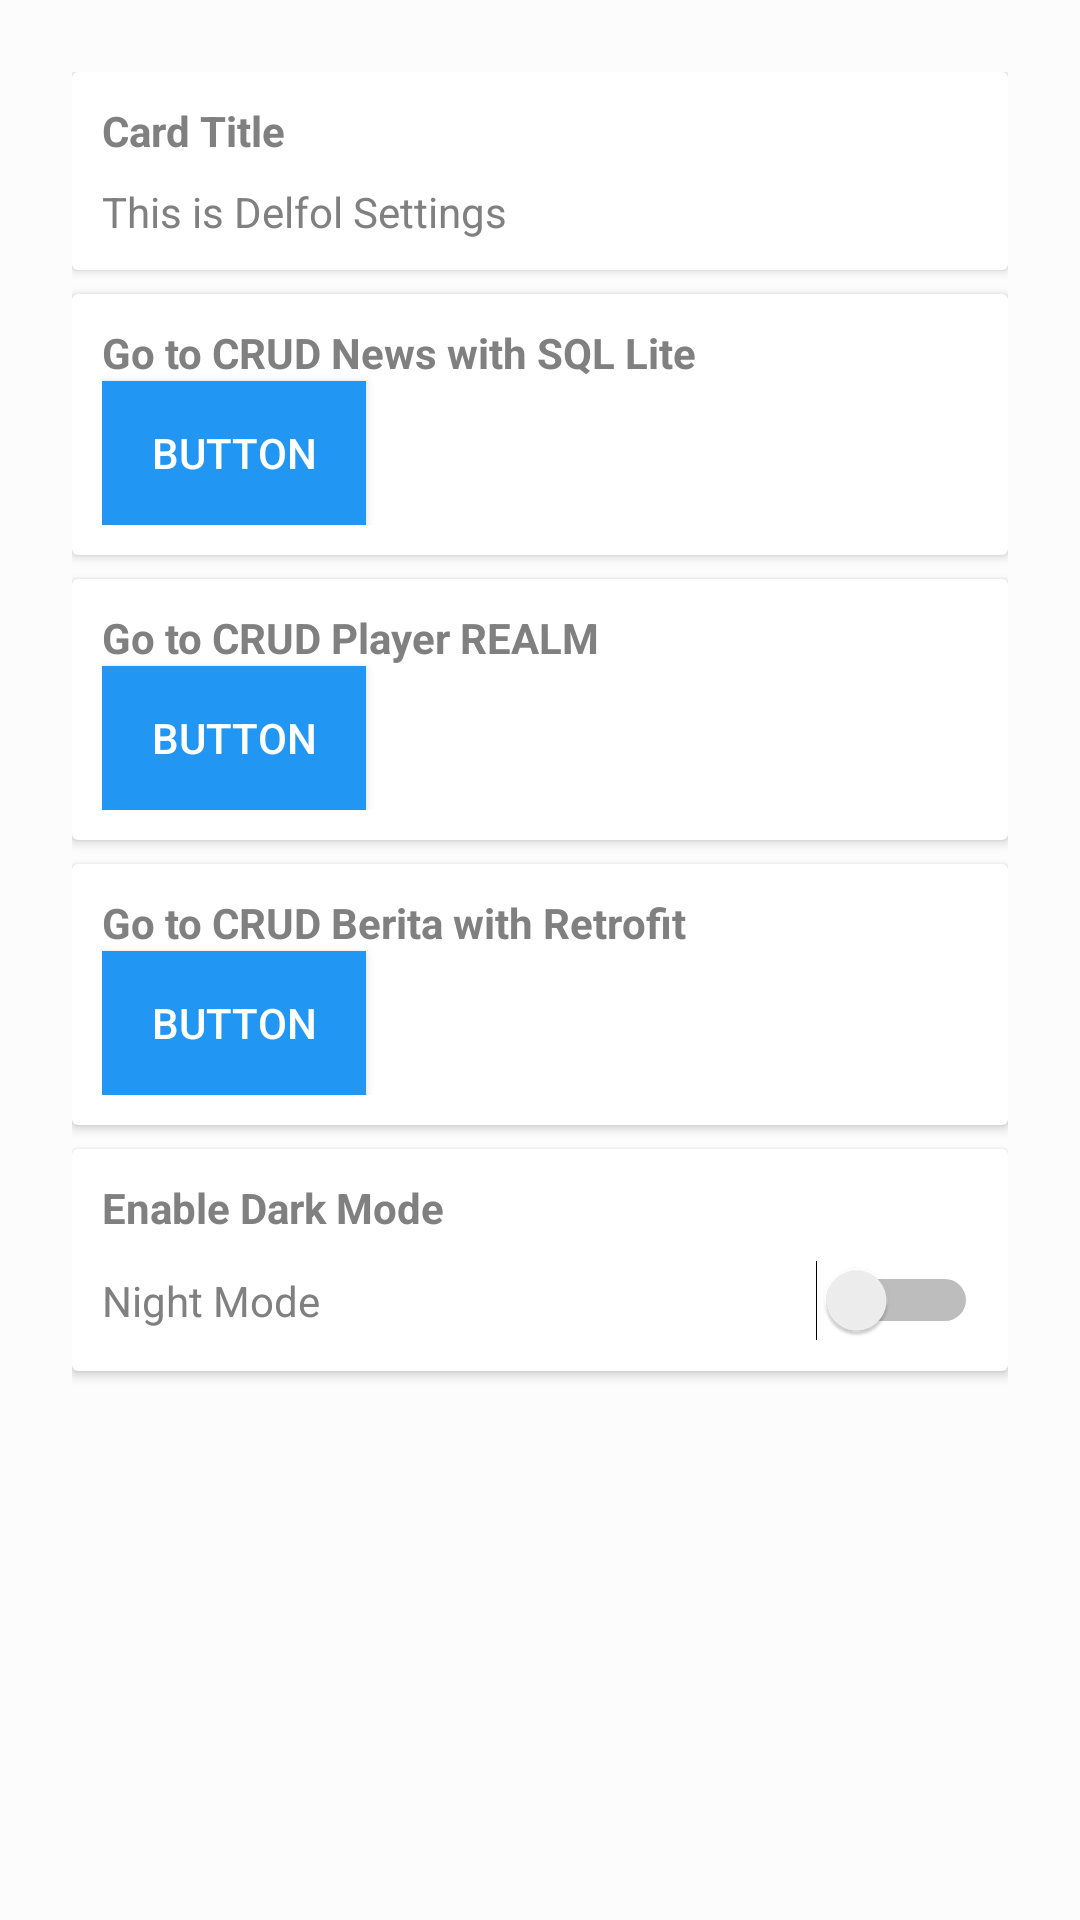

Write the Android layout XML for this screen, with the resource values it uses.
<!-- AndroidManifest.xml: application theme AppTheme -->
<!-- res/layout/activity_setting.xml -->
<?xml version="1.0" encoding="utf-8"?>
<LinearLayout xmlns:android="http://schemas.android.com/apk/res/android"
    xmlns:app="http://schemas.android.com/apk/res-auto"
    xmlns:tools="http://schemas.android.com/tools"
    android:layout_width="match_parent"
    android:layout_height="match_parent"
    android:padding="24dp"
    android:orientation="vertical"
    android:background="?attr/backgroundcolor">
    <android.support.v7.widget.CardView
        app:cardBackgroundColor="?attr/cardbackground"
        android:layout_width="match_parent"
        android:layout_height="wrap_content">
        <LinearLayout
            android:layout_width="match_parent"
            android:layout_height="match_parent"
            android:padding="10dp"
            android:orientation="vertical">
            <TextView
                android:textStyle="bold"
                android:textColor="?attr/textcolor"
                android:text="Card Title"
                android:layout_width="wrap_content"
                android:layout_height="wrap_content" />
            <TextView
                android:layout_width="wrap_content"
                android:layout_height="wrap_content"
                android:textColor="?attr/textcolor"
                android:text="This is Delfol Settings"
                android:layout_marginTop="8dp"/>


        </LinearLayout>
    </android.support.v7.widget.CardView>

    <android.support.v7.widget.CardView
        app:cardBackgroundColor="?attr/cardbackground"

        android:layout_marginTop="8dp"
        android:layout_width="match_parent"
        android:layout_height="wrap_content">
        <LinearLayout
            android:padding="10dp"
            android:orientation="vertical"
            android:layout_width="match_parent"
            android:layout_height="match_parent">

            <TextView
                android:layout_width="wrap_content"
                android:layout_height="wrap_content"
                android:textStyle="bold"
                android:textColor="?attr/textcolor"
                android:text="Go to CRUD News with SQL Lite"/>

            <Button
                android:id="@+id/btnCrudNews"
                android:layout_width="wrap_content"
                android:layout_height="wrap_content"
                android:text="Button"
                android:background="?attr/buttoncolor"
                android:textColor="#fff"/>

        </LinearLayout>


    </android.support.v7.widget.CardView>
    <android.support.v7.widget.CardView
        app:cardBackgroundColor="?attr/cardbackground"

        android:layout_marginTop="8dp"
        android:layout_width="match_parent"
        android:layout_height="wrap_content">
        <LinearLayout
            android:padding="10dp"
            android:orientation="vertical"
            android:layout_width="match_parent"
            android:layout_height="match_parent">

            <TextView
                android:layout_width="wrap_content"
                android:layout_height="wrap_content"
                android:textStyle="bold"
                android:textColor="?attr/textcolor"
                android:text="Go to CRUD Player REALM"/>

            <Button
                android:id="@+id/btnCrudPlayer"
                android:layout_width="wrap_content"
                android:layout_height="wrap_content"
                android:text="Button"
                android:background="?attr/buttoncolor"
                android:textColor="#fff"/>
        </LinearLayout>

    </android.support.v7.widget.CardView>
    <android.support.v7.widget.CardView
        app:cardBackgroundColor="?attr/cardbackground"

        android:layout_marginTop="8dp"
        android:layout_width="match_parent"
        android:layout_height="wrap_content">
        <LinearLayout
            android:padding="10dp"
            android:orientation="vertical"
            android:layout_width="match_parent"
            android:layout_height="match_parent">

            <TextView
                android:layout_width="wrap_content"
                android:layout_height="wrap_content"
                android:textStyle="bold"
                android:textColor="?attr/textcolor"
                android:text="Go to CRUD Berita with Retrofit"/>

            <Button
                android:id="@+id/btnCrud"
                android:layout_width="wrap_content"
                android:layout_height="wrap_content"
                android:text="Button"
                android:background="?attr/buttoncolor"
                android:textColor="#fff"/>
        </LinearLayout>

    </android.support.v7.widget.CardView>
    <android.support.v7.widget.CardView
        app:cardBackgroundColor="?attr/cardbackground"
        android:layout_width="match_parent"
        android:layout_height="wrap_content"
        android:layout_marginTop="8dp">
        <LinearLayout
            android:layout_width="match_parent"
            android:layout_height="match_parent"
            android:orientation="vertical"
            android:padding="10dp">
            <TextView
                android:layout_width="wrap_content"
                android:layout_height="wrap_content"
                android:textStyle="bold"
                android:textColor="?attr/textcolor"
                android:text="Enable Dark Mode"/>
            <Switch
                android:id="@+id/myswitch"
                android:layout_marginTop="8dp"
                android:layout_width="match_parent"
                android:layout_height="wrap_content"
                android:text="Night Mode"
                android:textColor="?attr/textcolor"/>
        </LinearLayout>
    </android.support.v7.widget.CardView>

</LinearLayout>
<!-- resources referenced by this layout -->
<resources>
  <style name="AppTheme" parent="Theme.AppCompat.Light.DarkActionBar">
          
          <item name="colorPrimary">@color/colorPrimary</item>
          <item name="colorPrimaryDark">@color/colorPrimaryDark</item>
          <item name="colorAccent">@color/colorAccent</item>
          <item name="backgroundcolor">#fcfcfc</item>
          <item name="cardbackground">#ffffff</item>
          <item name="textcolor">#808080</item>
          <item name="tintcolor">#000000</item>
          <item name="buttoncolor">#2196F3</item>
          <item name="android:windowAnimationStyle">@style/WindowAnimationTransition</item>
      </style>
  <color name="colorPrimary">#00a7e1</color>
  <color name="colorPrimaryDark">#006fa0</color>
  <color name="colorAccent">#35cb4e</color>
  <style name="WindowAnimationTransition">
          <item name="android:windowEnterAnimation">@android:anim/fade_in</item>
          <item name="android:windowExitAnimation">@android:anim/fade_out</item>
  
      </style>
</resources>
